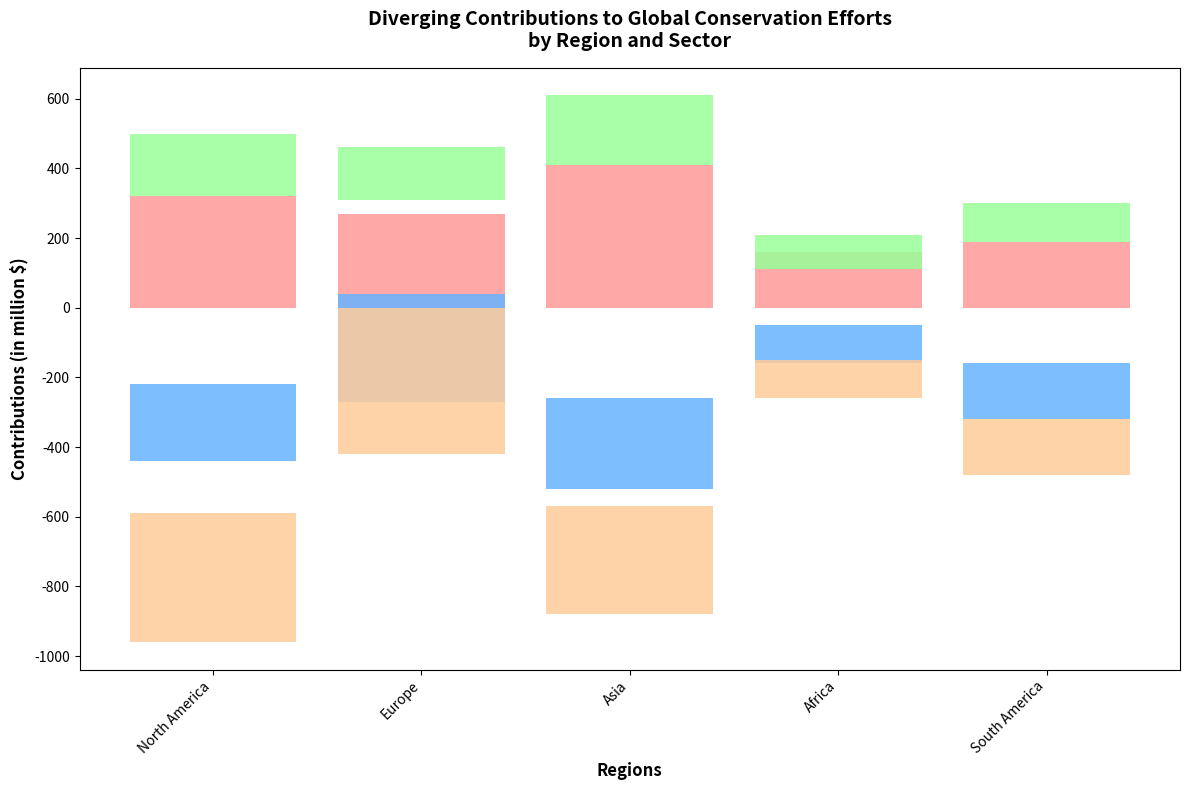

Source code (Python):
import matplotlib.pyplot as plt
import numpy as np

regions = ['North America', 'Europe', 'Asia', 'Africa', 'South America']
sectors = ['Wildlife Protection', 'Forest Conservation', 'Ocean Cleanup', 'Renewable Energy']

contributions = np.array([
    [320, -220, 180, -370],  # North America
    [-270, 310, -150, 420],  # Europe
    [410, -260, 200, -310],  # Asia
    [-160, 110, -100, 110],  # Africa
    [190, -160, 110, -160]   # South America
])

fig, ax = plt.subplots(figsize=(12, 8))

colors = ['#FF9999', '#66B3FF', '#99FF99', '#FFCC99']

cumulative_positive = np.where(contributions > 0, contributions, 0).cumsum(axis=1)
cumulative_negative = np.where(contributions < 0, contributions, 0).cumsum(axis=1)

for i, sector in enumerate(sectors):
    ax.bar(regions, contributions[:, i],
           color=colors[i], alpha=0.85,
           bottom=cumulative_negative[:, i] if contributions[:, i][0] < 0 else 
           cumulative_positive[:, i] - contributions[:, i])

ax.set_ylabel('Contributions (in million $)', fontsize=12, fontweight='bold')
ax.set_xlabel('Regions', fontsize=12, fontweight='bold')
ax.set_title('Diverging Contributions to Global Conservation Efforts\nby Region and Sector',
             fontsize=14, fontweight='bold', pad=15)

ax.set_xticks(np.arange(len(regions)))
ax.set_xticklabels(regions, rotation=45, ha='right', fontsize=10)

plt.tight_layout()

plt.show()
